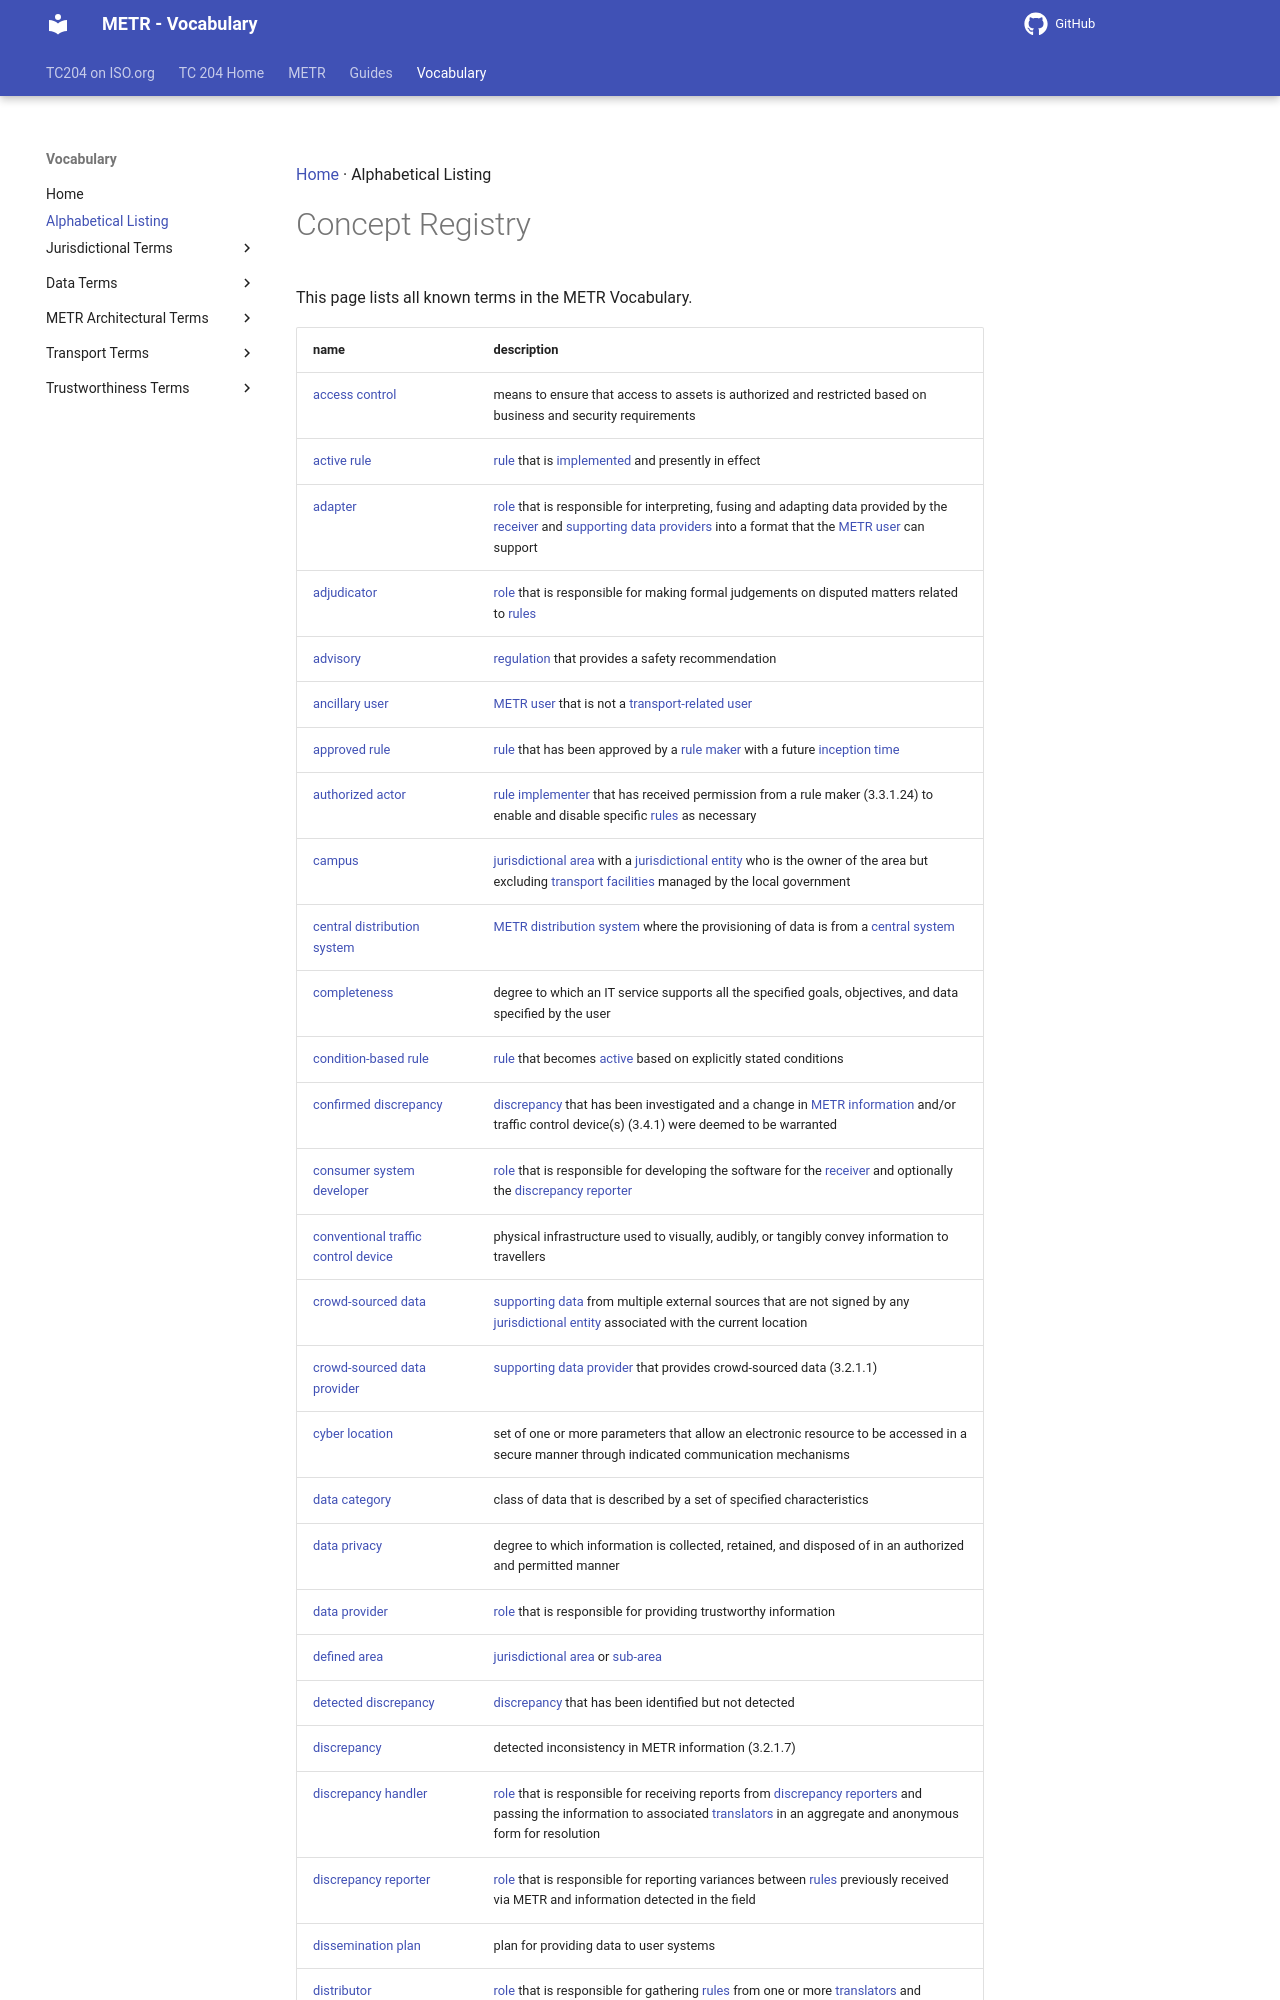

repository: k-vaughn/iso24315-vocab · page: preview/terms/concept_registry/index.html · generator: mkdocs

[Home](../index.md) · Alphabetical Listing

# Concept Registry

This page lists all known terms in the METR Vocabulary.

| name | description |
| --- | --- |
| [access control](access control.md) | means to ensure that access to assets is authorized and restricted based on business and security requirements |
| [active rule](active rule.md) | [rule](rule.md) that is [implemented](implemented rule.md) and presently in effect |
| [adapter](adapter.md) | [role](https://isotc204.org/iso14812/terms/role/) that is responsible for interpreting, fusing and adapting data provided by the [receiver](receiver.md) and [supporting data providers](supporting data provider.md) into a format that the [METR user](METR user.md) can support |
| [adjudicator](adjudicator.md) | [role](https://isotc204.org/iso14812/terms/role/) that is responsible for making formal judgements on disputed matters related to [rules](rule.md) |
| [advisory](advisory.md) | [rule](rule.md) that provides a safety recommendation as established by a [regulator](regulator.md) |
| [ancillary user](ancillary user.md) | [METR user](METR user.md) that is not a [transport-related user](transport-related user.md) |
| [approved rule](approved rule.md) | [rule](rule.md) that has been approved by a [rule maker](rule maker.md) with a future [inception time](inception time.md) |
| [authorized actor](authorized actor.md) | [rule implementer](rule implementer.md) that has received permission from a rule maker (3.3.1.24) to enable and disable specific [rules](rule.md) as necessary |
| [campus](campus.md) | [jurisdictional area](jurisdictional area.md) with a [jurisdictional entity](jurisdictional entity.md) who is the owner of the area but excluding [transport facilities](transport facility.md) managed by the local government |
| [central distribution system](central distribution system.md) | [METR distribution system](METR distribution system.md) where the provisioning of data is from a [central system](https://isotc204.org/iso14812/terms/central system/) |
| [completeness](completeness.md) | degree to which an IT service supports all the specified goals, objectives, and data specified by the user |
| [condition-based rule](condition-based rule.md) | [rule](rule.md) that becomes [active](active rule.md) based on explicitly stated conditions |
| [confirmed discrepancy](confirmed discrepancy.md) | [discrepancy](discrepancy.md) that has been investigated and a change in [METR information](METR information.md) and/or traffic control device(s) (3.4.1) were deemed to be warranted |
| [consumer system developer](consumer system developer.md) | [role](https://isotc204.org/iso14812/terms/role/) that is responsible for developing the software for the [receiver](receiver.md) and optionally the [discrepancy reporter](discrepancy reporter.md) |
| [conventional traffic control device](conventional traffic control device.md) | physical infrastructure used to visually, audibly, or tangibly convey information to travellers |
| [crowd-sourced data](crowd-sourced data.md) | [supporting data](supporting data.md) from multiple external sources that are not signed by any [jurisdictional entity](jurisdictional entity.md) associated with the current location |
| [crowd-sourced data provider](crowd-sourced data provider.md) | [supporting data provider](supporting data provider.md) that provides crowd-sourced data (3.2.1.1) |
| [cyber location](cyber location.md) | set of one or more parameters that allow an electronic resource to be accessed in a secure manner through indicated communication mechanisms |
| [data category](data category.md) | class of data that is described by a set of specified characteristics |
| [data privacy](data privacy.md) | degree to which information is collected, retained, and disposed of in an authorized and permitted manner |
| [data provider](data provider.md) | [role](https://isotc204.org/iso14812/terms/role/) that is responsible for providing trustworthy information |
| [defined area](defined area.md) | [jurisdictional area](jurisdictional area.md) or [sub-area](sub-area.md) |
| [detected discrepancy](detected discrepancy.md) | [discrepancy](discrepancy.md) that has been identified but not detected |
| [discrepancy](discrepancy.md) | detected inconsistency in METR information (3.2.1.7) |
| [discrepancy handler](discrepancy handler.md) | [role](https://isotc204.org/iso14812/terms/role/) that is responsible for receiving reports from [discrepancy reporters](discrepancy reporter.md) and passing the information to associated [translators](translator.md) in an aggregate and anonymous form for resolution |
| [discrepancy reporter](discrepancy reporter.md) | [role](https://isotc204.org/iso14812/terms/role/) that is responsible for reporting variances between [rules](rule.md) previously received via METR and information detected in the field |
| [dissemination plan](dissemination plan.md) | plan for providing data to user systems |
| [distributor](distributor.md) | [role](https://isotc204.org/iso14812/terms/role/) that is responsible for gathering [rules](rule.md) from one or more [translators](translator.md) and distributing them to [METR users](METR user.md) via [receivers](receiver.md) and [adapters](adapter.md) |
| [electronic rule](electronic rule.md) | representation of a [rule](rule.md) in a structured, digital format that can be readily processed by a computer to determine the intent of the rule |
| [emergent rule](emergent rule.md) | [METR rule](METR rule.md) created and implemented while previously distributed, pre-announced [rule sets](rule set.md) are still fresh (3.2.5.1) |
| [emergent rule distributor](emergent rule distributor.md) | [d
